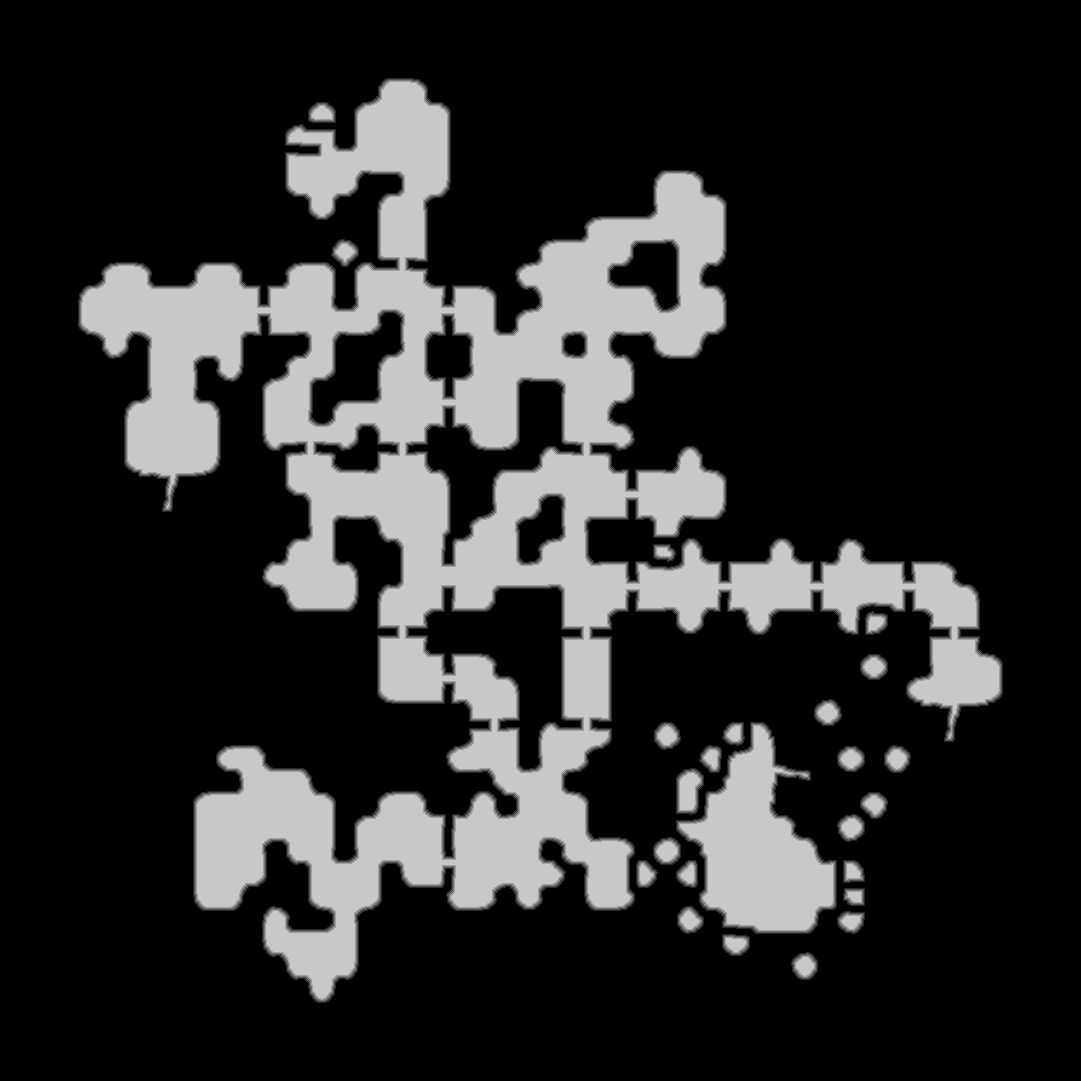

Data behind this chart, as committed beside it:
source	tdt_hull ranged
truth	truth_4218dca4bf0.tsv
width	1081
height	1081
nibble	0	886279
nibble	1	16633
nibble	2	16487
nibble	3	16270
nibble	4	16031
nibble	5	216861
